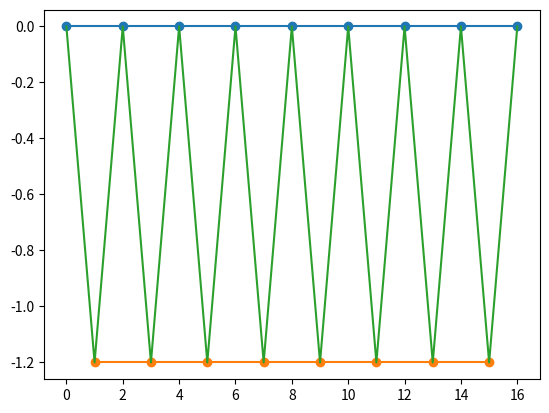

Write Python code to recreate this figure.
import matplotlib.pyplot as plt
import numpy as np


# Span, height and loads are inputs
#----
span = 16
height = (1.20)


# Number of trusses, 1 pr m of truss system for now
num_trusses = span
#
num_lower_nodes = num_trusses/2
num_upper_nodes = num_lower_nodes + 1

length_upper_seg = span / num_lower_nodes
length_ls = length_upper_seg

first_low = [length_ls/2, -height]
last_low = [span-length_ls/2, -height]


lower_nodes = []
lower_nodes.append(first_low)
upper_nodes = []
upper_nodes = [[0, 0]]


incr = length_upper_seg
delta_lower = incr/2
delta_upper = 0
for i in range(1, int(num_lower_nodes)):
    delta_lower += incr
    delta_upper += incr
    upper_nodes.append([round(delta_upper, 2), 0])
    lower_nodes.append([round(delta_lower,2), -height])

upper_nodes.append([span,0])
print(upper_nodes)
print(lower_nodes)

all_nodes =[]
print(len(upper_nodes))
for i in range(1, len(upper_nodes)+1):

    if i >= len(upper_nodes):
        all_nodes.append(upper_nodes[i-1])
    else:
        all_nodes.append(upper_nodes[i-1])
        all_nodes.append(lower_nodes[i-1])

print(all_nodes)
plt.scatter(*zip(*upper_nodes))
plt.plot(*zip(*upper_nodes))
plt.scatter(*zip(*lower_nodes))
plt.plot(*zip(*lower_nodes))
plt.plot(*zip(*all_nodes))
plt.show()